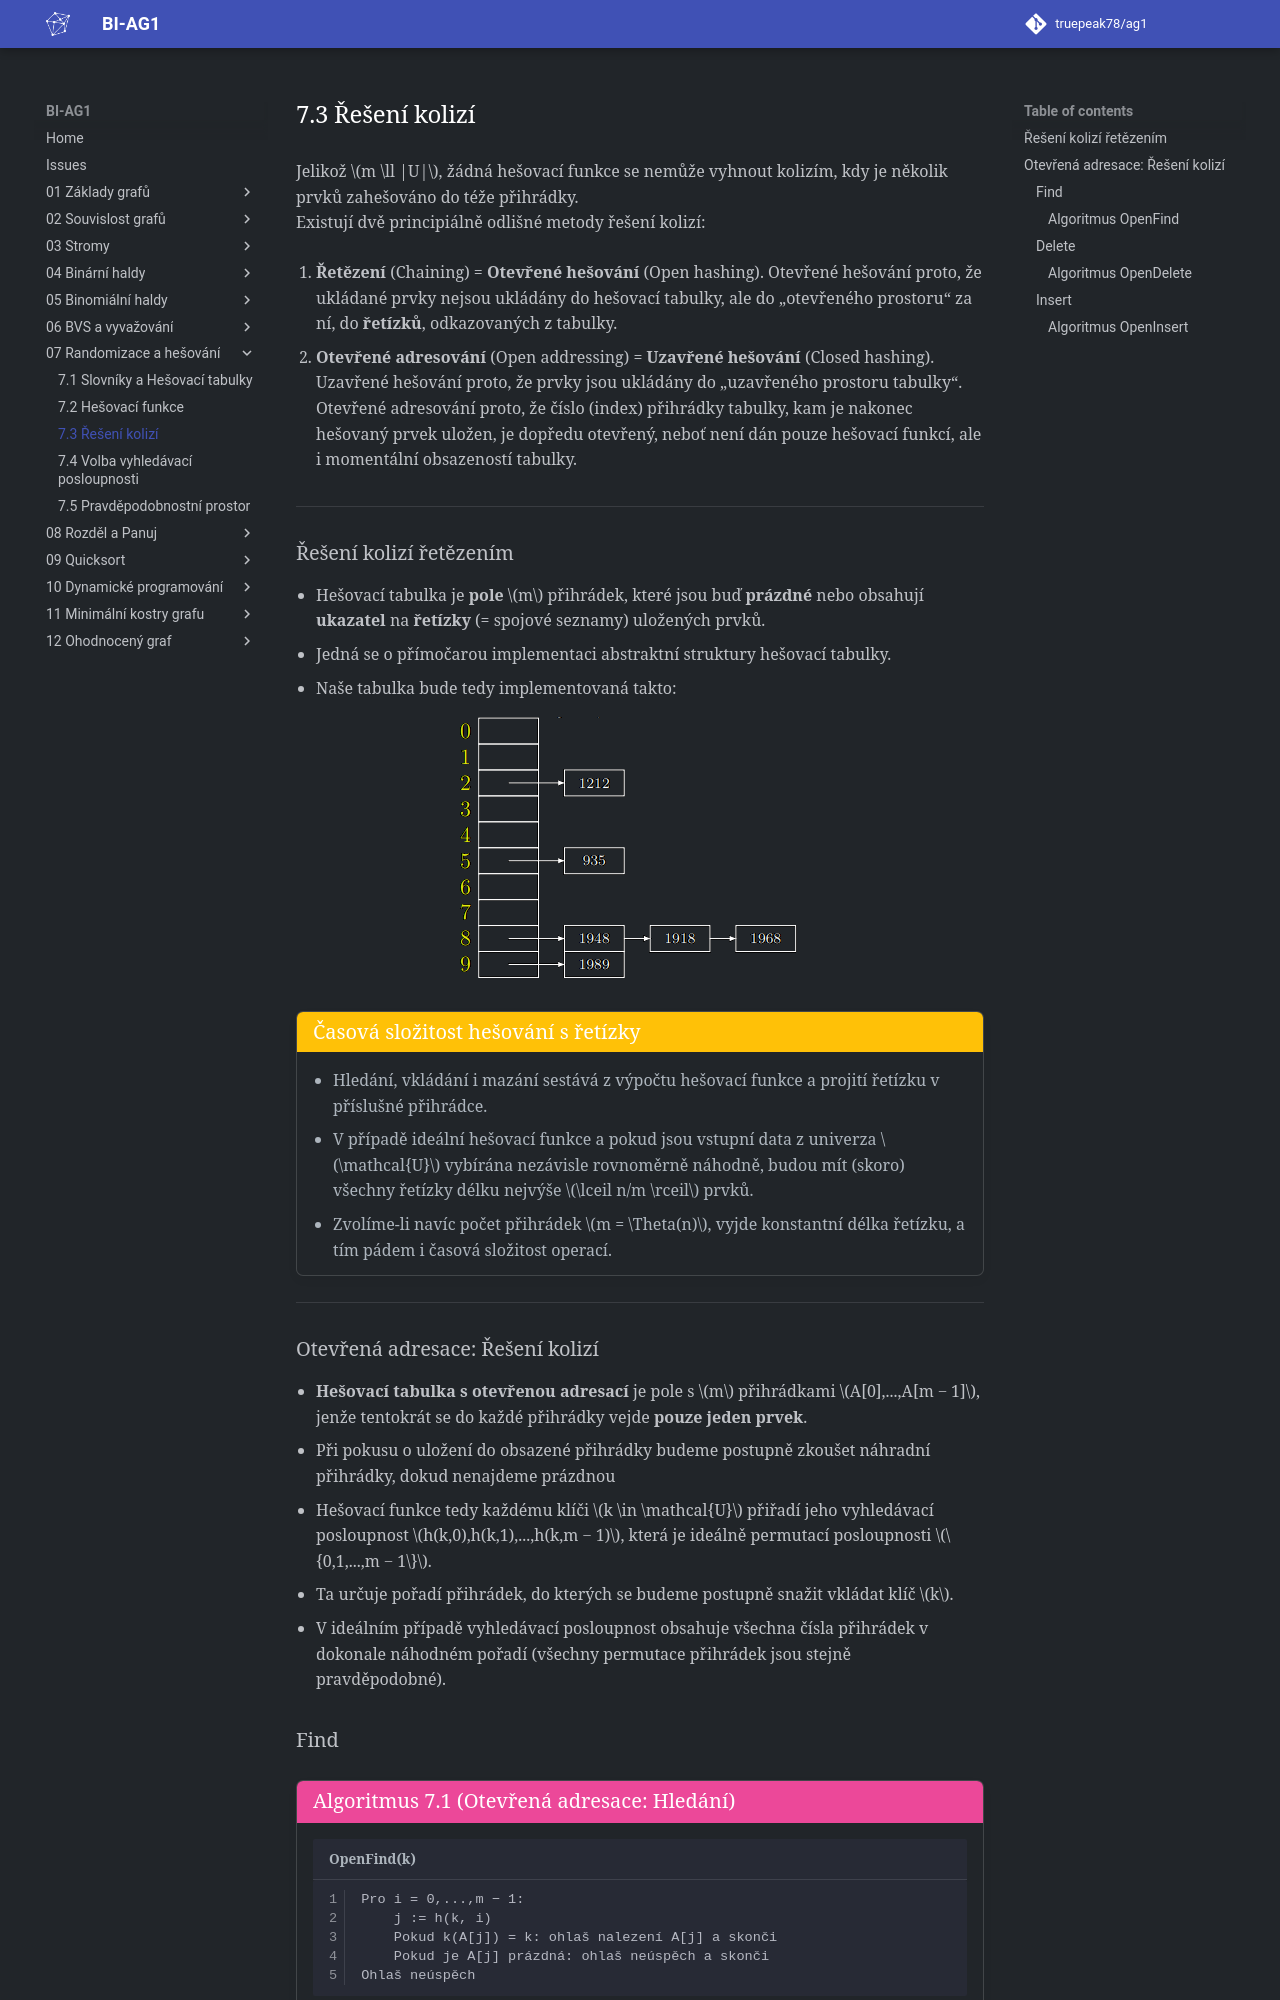

repository: truepeak78/ag1 · page: 07_Randomizace_a_hešování/7.3_Řešení_kolizí/index.html · generator: mkdocs

Jelikož $m \ll |U|$, žádná hešovací funkce se nemůže vyhnout kolizím, kdy je několik prvků zahešováno do téže přihrádky.


Existují dvě principiálně odlišné metody řešení kolizí:

1. **Řetězení** (Chaining) = **Otevřené hešování** (Open hashing). Otevřené hešování proto, že ukládané prvky nejsou ukládány
do hešovací tabulky, ale do „otevřeného prostoru“ za ní, do **řetízků**, odkazovaných z tabulky.

2.  **Otevřené adresování** (Open addressing) = **Uzavřené hešování** (Closed hashing). Uzavřené hešování proto, že prvky 
jsou ukládány do „uzavřeného prostoru tabulky“. Otevřené adresování proto, že číslo (index) přihrádky tabulky, kam je 
nakonec hešovaný prvek uložen, je dopředu otevřený, neboť není dán pouze hešovací funkcí, ale i momentální obsazeností tabulky.

---

## Řešení kolizí řetězením

- Hešovací tabulka je **pole** $m$ přihrádek, které jsou buď **prázdné** nebo obsahují **ukazatel** na **řetízky**
(= spojové seznamy) uložených prvků.
- Jedná se o přímočarou implementaci abstraktní struktury hešovací tabulky.
- Naše tabulka bude tedy implementovaná takto:

![Image title](../assets/07/collision_chaining.png){ align=center }

!!! Implication "Časová složitost hešování s řetízky"

    * Hledání, vkládání i mazání sestává z výpočtu hešovací funkce a projití řetízku v příslušné přihrádce.
    * V případě ideální hešovací funkce a pokud jsou vstupní data z univerza $\mathcal{U}$ vybírána nezávisle rovnoměrně
    náhodně, budou mít (skoro) všechny řetízky délku nejvýše $\lceil n/m \rceil$ prvků.
    * Zvolíme-li navíc počet přihrádek $m = \Theta(n)$, vyjde konstantní délka řetízku, a tím pádem i časová složitost
    operací.

---
